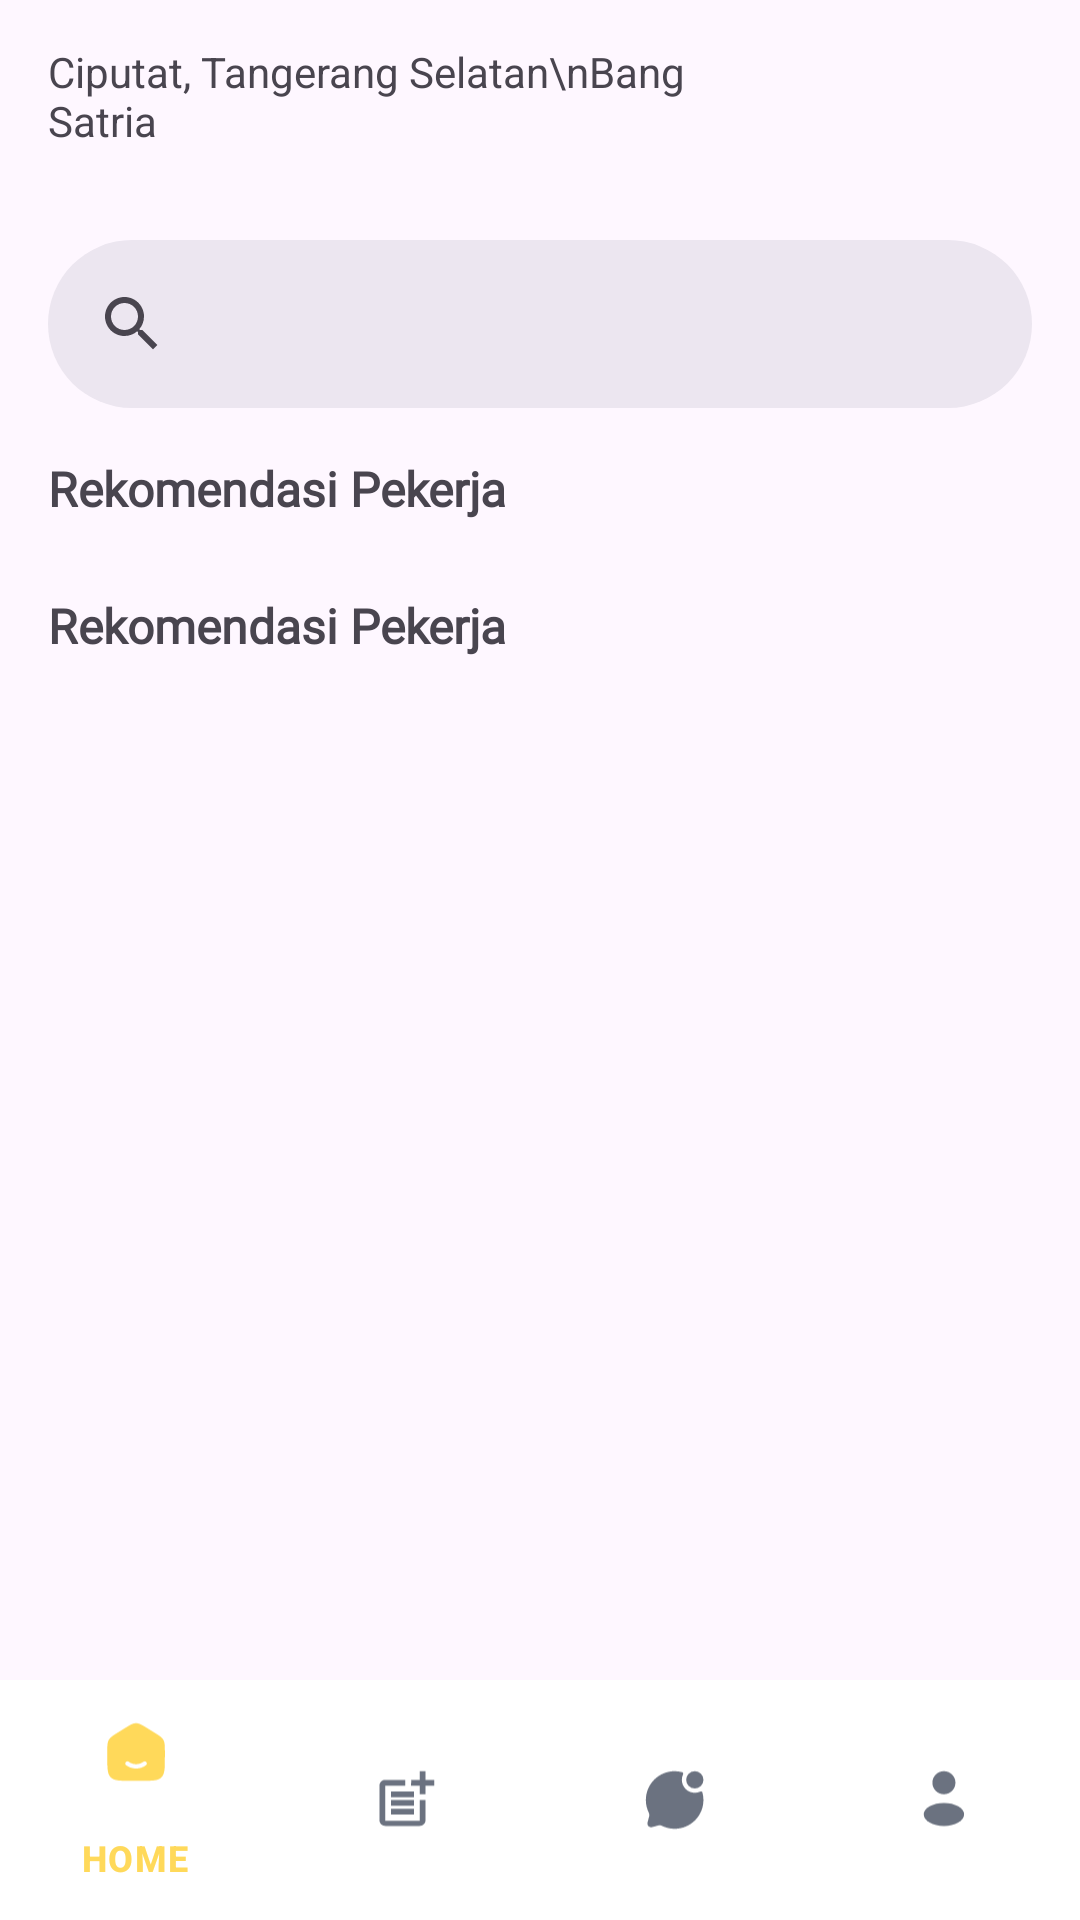

Reconstruct the res/layout file that produces this screen, plus the resources it refers to.
<!-- AndroidManifest.xml: application theme Theme.ToekangKu1 -->
<!-- res/layout/activity_home.xml -->
<?xml version="1.0" encoding="utf-8"?>
<androidx.constraintlayout.widget.ConstraintLayout xmlns:android="http://schemas.android.com/apk/res/android"
    xmlns:app="http://schemas.android.com/apk/res-auto"
    xmlns:tools="http://schemas.android.com/tools"
    android:layout_width="match_parent"
    android:layout_height="match_parent"
    tools:context=".ui.home.HomeActivity">

    <ScrollView
        android:id="@+id/scrollView2"
        android:layout_width="match_parent"
        android:layout_height="match_parent"
        app:layout_constraintTop_toTopOf="parent">

        <androidx.constraintlayout.widget.ConstraintLayout
            android:layout_width="match_parent"
            android:layout_height="match_parent">

            <LinearLayout
                android:id="@+id/topBar"
                android:layout_width="0dp"
                android:layout_height="?attr/actionBarSize"
                android:gravity="center_vertical"
                android:orientation="horizontal"
                android:paddingStart="16dp"
                android:paddingEnd="16dp"
                app:layout_constraintEnd_toEndOf="parent"
                app:layout_constraintStart_toStartOf="parent"
                app:layout_constraintTop_toTopOf="parent">

                

                

                <TextView
                    android:layout_width="0dp"
                    android:layout_height="wrap_content"
                    android:layout_weight="1"
                    android:gravity="start"
                    android:text="Ciputat, Tangerang Selatan\nBang Satria"
                    tools:ignore="MissingConstraints" />

                <ImageView
                    android:layout_width="108dp"
                    android:layout_height="104dp"
                    android:layout_marginBottom="572dp"
                    android:background="@drawable/circle_background"
                    android:clipToOutline="true"
                    android:src="@drawable/ic_icon" />
            </LinearLayout>
            <com.google.android.material.search.SearchBar
                android:id="@+id/searchView"
                android:layout_width="match_parent"
                android:layout_height="wrap_content"
                app:layout_constraintBottom_toBottomOf="parent"
                app:layout_constraintEnd_toEndOf="parent"
                app:layout_constraintStart_toStartOf="parent"
                app:layout_constraintTop_toBottomOf="@id/topBar"
                app:layout_constraintVertical_bias="0.0" />

            <TextView
                android:id="@+id/recommendedWorkersLabel"
                android:layout_width="0dp"
                android:layout_height="wrap_content"
                android:layout_marginTop="16dp"
                android:layout_marginStart="16dp"
                android:fontFamily="@font/plus_jakarta_sans"
                android:textStyle="bold"
                android:textSize="16dp"
                android:text="Rekomendasi Pekerja"
                app:layout_constraintTop_toBottomOf="@id/searchView"
                app:layout_constraintStart_toStartOf="parent"
                app:layout_constraintEnd_toEndOf="parent"/>

            <androidx.recyclerview.widget.RecyclerView
                android:id="@+id/recommendedWorkersRecyclerView"
                android:layout_width="0dp"
                android:layout_height="wrap_content"
                android:layout_marginTop="8dp"
                app:layout_constraintEnd_toEndOf="parent"
                app:layout_constraintStart_toStartOf="parent"
                app:layout_constraintTop_toBottomOf="@id/recommendedWorkersLabel"
                tools:itemCount="3"
                tools:listitem="@layout/item_worker" />

            <TextView
                android:id="@+id/terkaitWorkersLabel"
                android:layout_width="0dp"
                android:layout_height="wrap_content"
                android:layout_marginTop="16dp"
                android:layout_marginStart="16dp"
                android:fontFamily="@font/plus_jakarta_sans"
                android:textStyle="bold"
                android:textSize="16dp"
                android:text="Rekomendasi Pekerja"
                app:layout_constraintTop_toBottomOf="@id/recommendedWorkersRecyclerView"
                app:layout_constraintStart_toStartOf="parent"
                app:layout_constraintEnd_toEndOf="parent"/>

            <androidx.recyclerview.widget.RecyclerView
                android:id="@+id/relatedPostsRecyclerView"
                android:layout_width="0dp"
                android:layout_height="wrap_content"
                android:layout_marginTop="8dp"
                tools:itemCount="5"
                app:layout_constraintTop_toBottomOf="@id/terkaitWorkersLabel"
                app:layout_constraintStart_toStartOf="parent"
                app:layout_constraintEnd_toEndOf="parent"
                app:layout_constraintBottom_toBottomOf="parent"
                tools:listitem="@layout/item_related"/>


        </androidx.constraintlayout.widget.ConstraintLayout>
    </ScrollView>

    <com.google.android.material.bottomnavigation.BottomNavigationView
        android:id="@+id/bottom_navigation"
        android:layout_width="0dp"
        android:layout_height="wrap_content"
        app:layout_constraintBottom_toBottomOf="parent"
        app:layout_constraintStart_toStartOf="parent"
        app:layout_constraintEnd_toEndOf="parent"
        android:background="@color/white"
        app:itemIconTint="@color/selector"
        app:itemTextColor="@color/selector"
        app:menu="@menu/bottom_navigation_menu" />



</androidx.constraintlayout.widget.ConstraintLayout>
<!-- res/layout/item_worker.xml (included above) -->
<?xml version="1.0" encoding="utf-8"?>
<androidx.constraintlayout.widget.ConstraintLayout xmlns:android="http://schemas.android.com/apk/res/android"
    xmlns:app="http://schemas.android.com/apk/res-auto"
    xmlns:tools="http://schemas.android.com/tools"
    android:layout_width="match_parent"
    android:layout_height="match_parent"
    android:paddingTop="12dp"
    android:paddingBottom="12dp"
    android:paddingStart="16dp">

    <ImageView
        android:id="@+id/workerImage"
        android:layout_width="80dp"
        android:layout_height="80dp"
        android:scaleType="centerCrop"
        tools:src="@tools:sample/avatars"
        app:layout_constraintTop_toTopOf="parent"
        app:layout_constraintStart_toStartOf="parent"/>

    <LinearLayout
        android:layout_width="wrap_content"
        android:layout_height="wrap_content"
        android:layout_marginTop="4dp"
        android:layout_marginStart="8dp"
        android:orientation="vertical"
        app:layout_constraintEnd_toEndOf="parent"
        app:layout_constraintHorizontal_bias="0.037"
        app:layout_constraintStart_toEndOf="@+id/workerImage"
        app:layout_constraintTop_toTopOf="parent">

        
        <TextView
            android:id="@+id/workerName"
            android:layout_width="wrap_content"
            android:layout_height="wrap_content"
            android:layout_marginTop="8dp"
            android:textSize="16sp"
            app:layout_constraintEnd_toEndOf="@id/workerImage"
            app:layout_constraintStart_toStartOf="@id/workerImage"
            app:layout_constraintTop_toBottomOf="@id/workerImage"
            tools:text="Tukang A" />

        
        <TextView
            android:id="@+id/workerLocation"
            android:layout_width="wrap_content"
            android:layout_height="wrap_content"
            android:textSize="12sp"
            app:layout_constraintEnd_toEndOf="@id/workerImage"
            app:layout_constraintStart_toStartOf="@id/workerImage"
            app:layout_constraintTop_toBottomOf="@id/workerName"
            tools:text="Pamulang (5 km)" />

        <TextView
            android:id="@+id/workerWork"
            android:layout_width="wrap_content"
            android:layout_height="wrap_content"
            android:drawableStart="@drawable/ic_star"
            android:drawablePadding="4dp"
            android:textSize="12sp"
            app:layout_constraintBottom_toBottomOf="@id/workerImage"
            app:layout_constraintEnd_toEndOf="@id/workerImage"
            app:layout_constraintStart_toStartOf="@id/workerImage"
            app:layout_constraintTop_toBottomOf="@id/workerLocation"
            tools:text="Pekerjaan" />

        
        <TextView
            android:id="@+id/workerRating"
            android:layout_width="wrap_content"
            android:layout_height="wrap_content"
            android:drawableStart="@drawable/ic_star"
            android:drawablePadding="4dp"
            android:textSize="12sp"
            app:layout_constraintBottom_toBottomOf="@id/workerImage"
            app:layout_constraintEnd_toEndOf="@id/workerImage"
            app:layout_constraintStart_toStartOf="@id/workerImage"
            app:layout_constraintTop_toBottomOf="@id/workerLocation"
            tools:text="4.5" />

    </LinearLayout>
</androidx.constraintlayout.widget.ConstraintLayout>
<!-- res/layout/item_related.xml (included above) -->
<?xml version="1.0" encoding="utf-8"?>
<androidx.constraintlayout.widget.ConstraintLayout xmlns:android="http://schemas.android.com/apk/res/android"
    xmlns:app="http://schemas.android.com/apk/res-auto"
    xmlns:tools="http://schemas.android.com/tools"
    android:layout_width="match_parent"
    android:layout_height="match_parent"
    android:paddingTop="12dp"
    android:paddingBottom="12dp"
    android:paddingStart="8dp">

        <ImageView
            android:id="@+id/postCategoryIcon"
            android:layout_width="24dp"
            android:layout_height="24dp"
            app:layout_constraintStart_toStartOf="parent"
            app:layout_constraintTop_toTopOf="parent"
            app:srcCompat="@drawable/ic_star" />

        
        <TextView
            android:id="@+id/postTitle"
            android:layout_width="0dp"
            android:layout_height="wrap_content"
            android:layout_marginStart="8dp"
            android:textSize="16sp"
            android:textStyle="bold"
            app:layout_constraintEnd_toEndOf="parent"
            app:layout_constraintStart_toEndOf="@id/postCategoryIcon"
            app:layout_constraintTop_toTopOf="parent"
            tools:text="Dibutuhkan Lowongan Pekerjaan Sebagai Tukang Bangunan Pembangunan Rumah" />

        
        <TextView
            android:id="@+id/postRating"
            android:layout_width="wrap_content"
            android:layout_height="wrap_content"
            android:layout_marginTop="4dp"
            android:textSize="14sp"
            app:layout_constraintStart_toStartOf="@id/postTitle"
            app:layout_constraintTop_toBottomOf="@id/postTitle"
            tools:text="Tukang Bangunan (4.5)" />

        
        <TextView
            android:id="@+id/postDate"
            android:layout_width="wrap_content"
            android:layout_height="wrap_content"
            android:layout_marginTop="4dp"
            android:textSize="12sp"
            app:layout_constraintStart_toStartOf="@id/postRating"
            app:layout_constraintTop_toBottomOf="@id/postRating"
            tools:text="Rabu, 22 Nov 2023" />

</androidx.constraintlayout.widget.ConstraintLayout>
<!-- resources referenced by this layout -->
<resources>
  <color name="white">#FFFFFFFF</color>
  <!-- drawable circle_background (drawable) -->
  <?xml version="1.0" encoding="utf-8"?>
  <shape xmlns:android="http://schemas.android.com/apk/res/android"
      android:shape="oval">
      <solid android:color="#FFFF"/> 
  </shape>
  <!-- drawable ic_icon: jpeg bitmap (drawable, 90488 bytes) -->
  <!-- drawable ic_star (drawable) -->
  <vector xmlns:android="http://schemas.android.com/apk/res/android"
      android:width="12dp"
      android:height="12dp"
      android:viewportWidth="12"
      android:viewportHeight="12">
    <path
        android:pathData="M4.577,2.704C5.21,1.568 5.527,1 6,1C6.473,1 6.79,1.568 7.423,2.704L7.587,2.998C7.767,3.321 7.857,3.482 7.998,3.589C8.138,3.695 8.313,3.735 8.662,3.814L8.98,3.886C10.21,4.164 10.825,4.303 10.971,4.774C11.118,5.244 10.698,5.735 9.86,6.715L9.643,6.969C9.405,7.247 9.286,7.387 9.232,7.559C9.178,7.731 9.196,7.917 9.233,8.289L9.265,8.627C9.392,9.935 9.455,10.589 9.072,10.88C8.689,11.171 8.114,10.906 6.962,10.376L6.664,10.238C6.337,10.088 6.173,10.012 6,10.012C5.827,10.012 5.663,10.088 5.336,10.238L5.038,10.376C3.886,10.906 3.311,11.171 2.928,10.88C2.545,10.589 2.608,9.935 2.735,8.627L2.767,8.289C2.804,7.917 2.822,7.731 2.768,7.559C2.714,7.387 2.595,7.247 2.357,6.969L2.14,6.715C1.302,5.735 0.882,5.244 1.029,4.774C1.175,4.303 1.79,4.164 3.02,3.886L3.338,3.814C3.687,3.735 3.862,3.695 4.002,3.589C4.143,3.482 4.233,3.321 4.413,2.998L4.577,2.704Z"
        android:fillColor="#FFD95A"/>
  </vector>
  <style name="Theme.ToekangKu1" parent="Base.Theme.ToekangKu1" />
  <style name="Base.Theme.ToekangKu1" parent="Theme.Material3.DayNight.NoActionBar">
          <item name="colorPrimary">@color/yellow1</item>
          <item name="colorPrimaryVariant">@color/yellow2</item>
          <item name="colorSecondary">@color/brown2</item>
          <item name="colorSecondaryVariant">@color/brown1</item>
          
          
      </style>
  <color name="yellow1">#FFD95A</color>
  <color name="yellow2">#FFE578</color>
  <color name="brown2">#D59400</color>
  <color name="brown1">#C07F00</color>
</resources>
